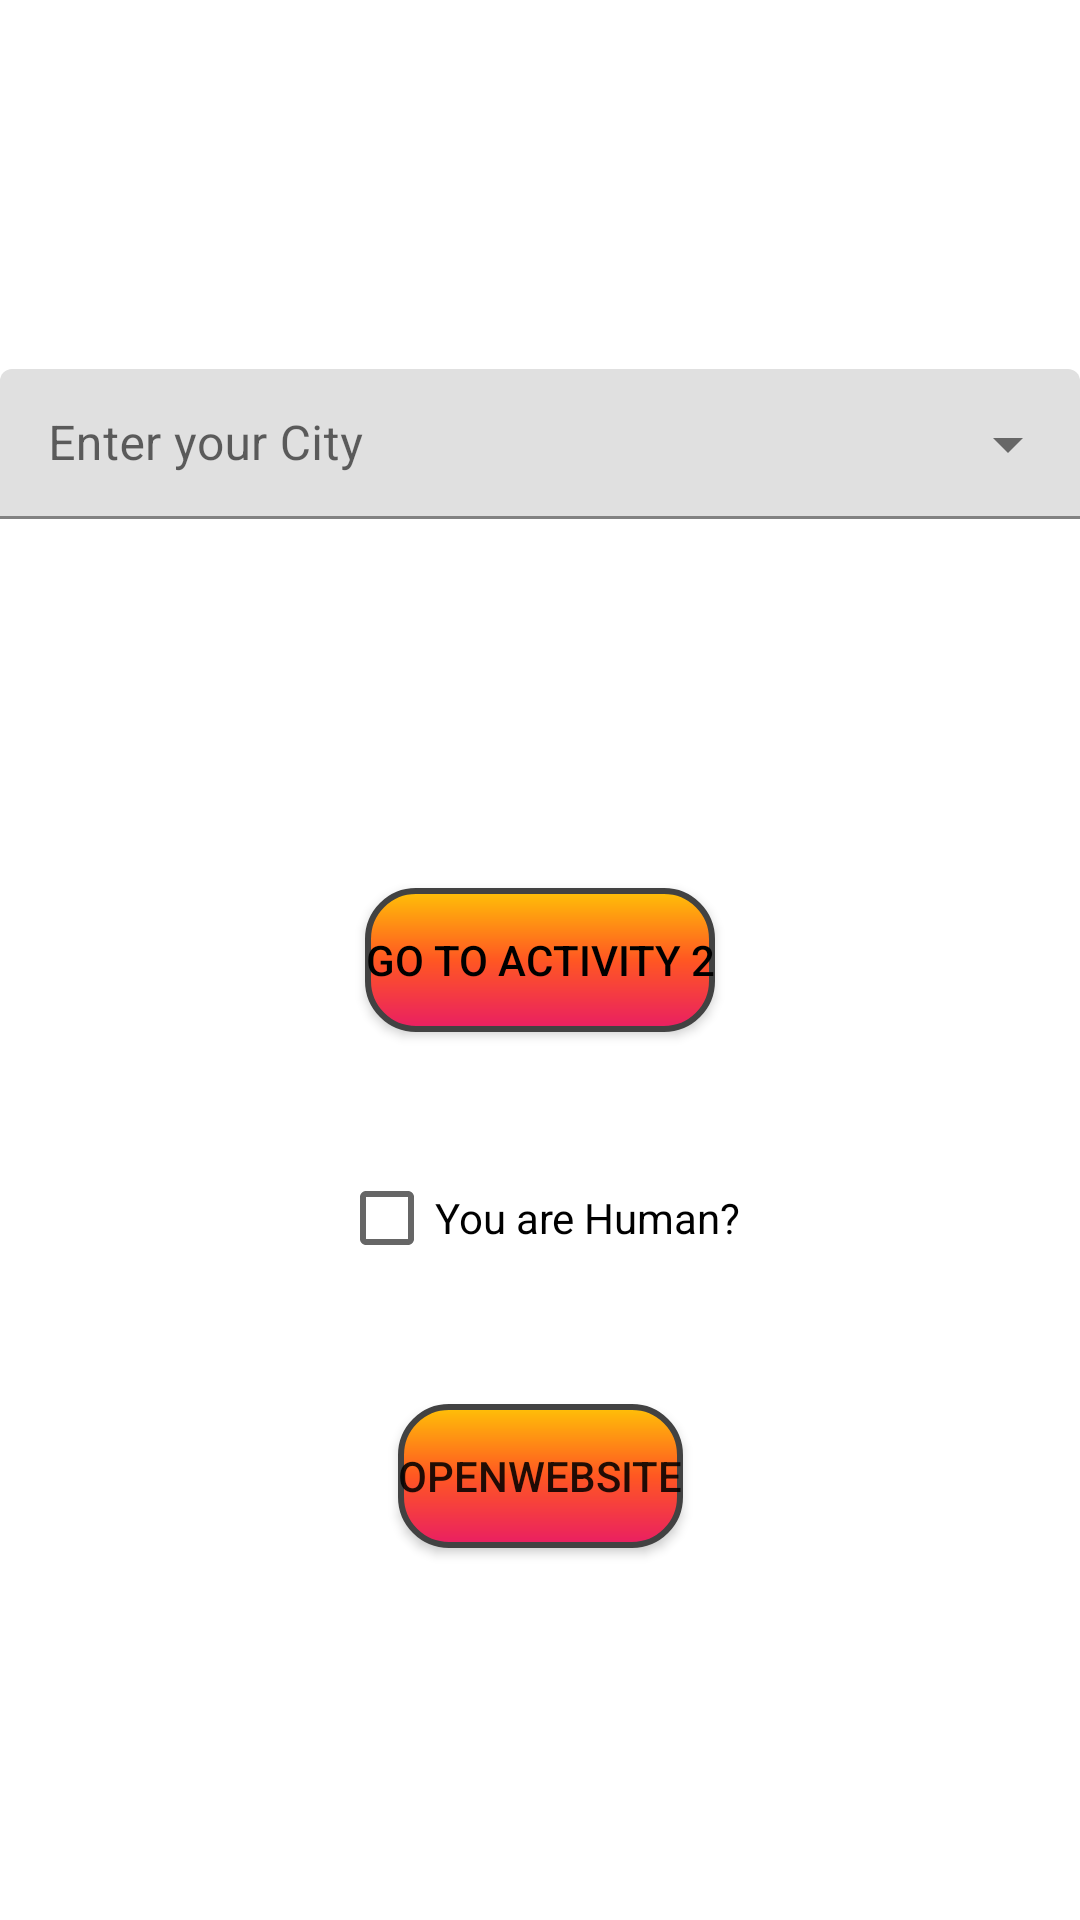

Layout XML and referenced resources for this Android screen:
<!-- AndroidManifest.xml: application theme Theme.Calculator -->
<!-- res/layout/activity_main.xml -->
<?xml version="1.0" encoding="utf-8"?>
<androidx.constraintlayout.widget.ConstraintLayout xmlns:android="http://schemas.android.com/apk/res/android"
    xmlns:app="http://schemas.android.com/apk/res-auto"
    xmlns:tools="http://schemas.android.com/tools"
    android:layout_width="match_parent"
    android:layout_height="match_parent"
    tools:context=".MainActivity">

    <androidx.appcompat.widget.AppCompatButton

        android:id="@+id/buttonGo"
        android:layout_width="wrap_content"
        android:layout_height="wrap_content"
        android:background="@drawable/shape_button4"
        android:text="Go to activity 2"
        android:textColor="@color/black"
        app:layout_constraintBottom_toBottomOf="parent"
        app:layout_constraintEnd_toEndOf="parent"
        app:layout_constraintStart_toStartOf="parent"
        app:layout_constraintTop_toTopOf="parent"
        tools:ignore="MissingConstraints" />

    <com.google.android.material.textfield.TextInputLayout
        style="@style/Widget.MaterialComponents.TextInputLayout.FilledBox.ExposedDropdownMenu"
        android:id="@+id/textinputlayout_main1"
        android:layout_width="match_parent"
        android:layout_height="wrap_content"
        android:hint="Enter your City"
        app:layout_constraintBottom_toTopOf="@+id/buttonGo"
        app:layout_constraintTop_toTopOf="parent"
        app:startIconDrawable="@drawable/ic_city"
        app:startIconTint="?attr/colorPrimary"
        tools:ignore="MissingConstraints">

        <AutoCompleteTextView
            android:layout_width="match_parent"
            android:layout_height="50dp"
            android:inputType="none" />

    </com.google.android.material.textfield.TextInputLayout>

    <androidx.appcompat.widget.AppCompatButton
        android:background="@drawable/shape_button4"
        android:id="@+id/button_website"
        android:layout_width="wrap_content"
        android:layout_height="wrap_content"
        android:text="openwebsite"
        app:layout_constraintBottom_toBottomOf="parent"
        app:layout_constraintEnd_toEndOf="parent"
        app:layout_constraintStart_toStartOf="parent"
        app:layout_constraintTop_toBottomOf="@+id/buttonGo" />

    <CheckBox
        android:id="@+id/checkBox"
        android:layout_width="wrap_content"
        android:layout_height="wrap_content"
        android:text="You are Human?"
        app:layout_constraintBottom_toTopOf="@+id/button_website"
        app:layout_constraintEnd_toEndOf="parent"
        app:layout_constraintStart_toStartOf="parent"
        app:layout_constraintTop_toBottomOf="@+id/buttonGo" />

</androidx.constraintlayout.widget.ConstraintLayout>
<!-- resources referenced by this layout -->
<resources>
  <!-- drawable shape_button4 (drawable) -->
  <?xml version="1.0" encoding="utf-8"?>
  <shape
      android:shape="rectangle"
      xmlns:android="http://schemas.android.com/apk/res/android">
  
      <gradient
          android:angle="90"
          android:startColor="#E91E63"
          android:centerColor="#FF5722"
          android:endColor="#FFC107"/>
  
      <corners android:radius="16dp"/>
  
      <stroke
          android:color="@color/cardview_dark_background"
          android:width="2dp"/>
  
  </shape>
  <style name="Theme.Calculator" parent="Theme.MaterialComponents.DayNight.NoActionBar">
          
          <item name="colorPrimary">@color/purple_500</item>
          <item name="colorPrimaryVariant">@color/white</item>
          <item name="colorOnPrimary">@color/white</item>
          
          <item name="colorSecondary">@color/teal_200</item>
          <item name="colorSecondaryVariant">@color/teal_700</item>
          <item name="colorOnSecondary">@color/black</item>
          
          <item name="android:statusBarColor" tools:targetApi="l">?attr/colorPrimaryVariant</item>
          
          <item name="android:windowLightStatusBar" tools:targetApi="m">true</item>
      </style>
  <!-- not gathered from this repository: default colours our renderer supplied (Android Studio template values) -->
  <color name="purple_500">#FF6200EE</color>
  <color name="teal_200">#FF03DAC5</color>
  <color name="teal_700">#FF018786</color>
  <color name="black">#FF000000</color>
  <color name="white">#FFFFFFFF</color>
</resources>
